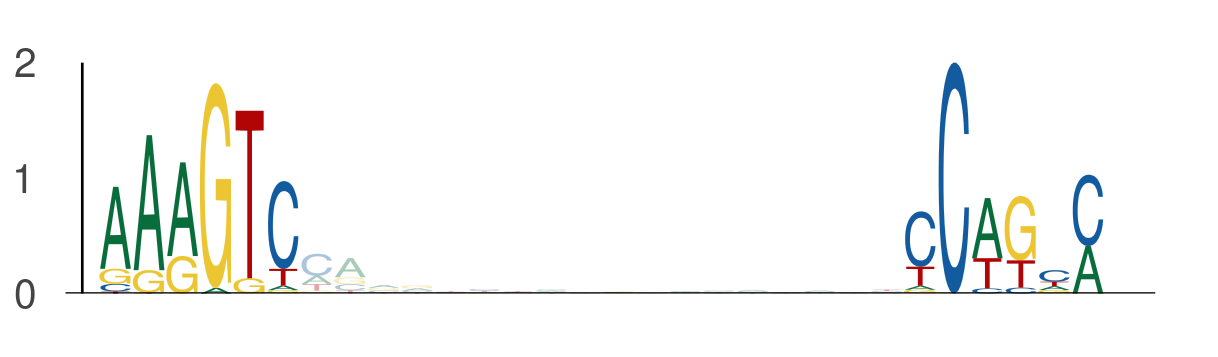

The data file committed next to this chart (first rows):
seq_index, start_position, end_position, is_reversed_complement
4699, 81, 87, 0
4699, 105, 111, 0
1525, 81, 87, 0
1525, 105, 111, 0
2040, 17, 23, 0
2040, 41, 47, 0
5839, 81, 87, 0
5839, 105, 111, 0
2238, 7, 13, 0
2238, 31, 37, 0
1864, 81, 87, 0
1864, 105, 111, 0
2540, 34, 40, 0
2540, 58, 64, 0
2018, 100, 106, 0
2018, 124, 130, 0
4771, 81, 87, 0
4771, 105, 111, 0
3379, 48, 54, 0
3379, 72, 78, 0
4002, 81, 87, 0
4002, 105, 111, 0
2089, 19, 25, 0
2089, 43, 49, 0
4470, 81, 87, 0
4470, 105, 111, 0
320, 109, 115, 0
320, 133, 139, 0
1758, 94, 100, 0
1758, 118, 124, 0
994, 117, 123, 0
994, 141, 147, 0
3736, 81, 87, 0
3736, 105, 111, 0
4629, 27, 33, 0
4629, 51, 57, 0
1812, 81, 87, 0
1812, 105, 111, 0
1392, 81, 87, 0
1392, 105, 111, 0
5081, 81, 87, 0
5081, 105, 111, 0
753, 44, 50, 0
753, 68, 74, 0
2710, 2, 8, 0
2710, 26, 32, 0
1487, 12, 18, 0
1487, 36, 42, 0
2205, 49, 55, 0
2205, 73, 79, 0
352, 81, 87, 0
352, 105, 111, 0
2172, 81, 87, 0
2172, 105, 111, 0
1002, 31, 37, 0
1002, 55, 61, 0
2250, 21, 27, 0
2250, 45, 51, 0
6075, 120, 126, 0
6075, 144, 150, 0
... 534 more rows
